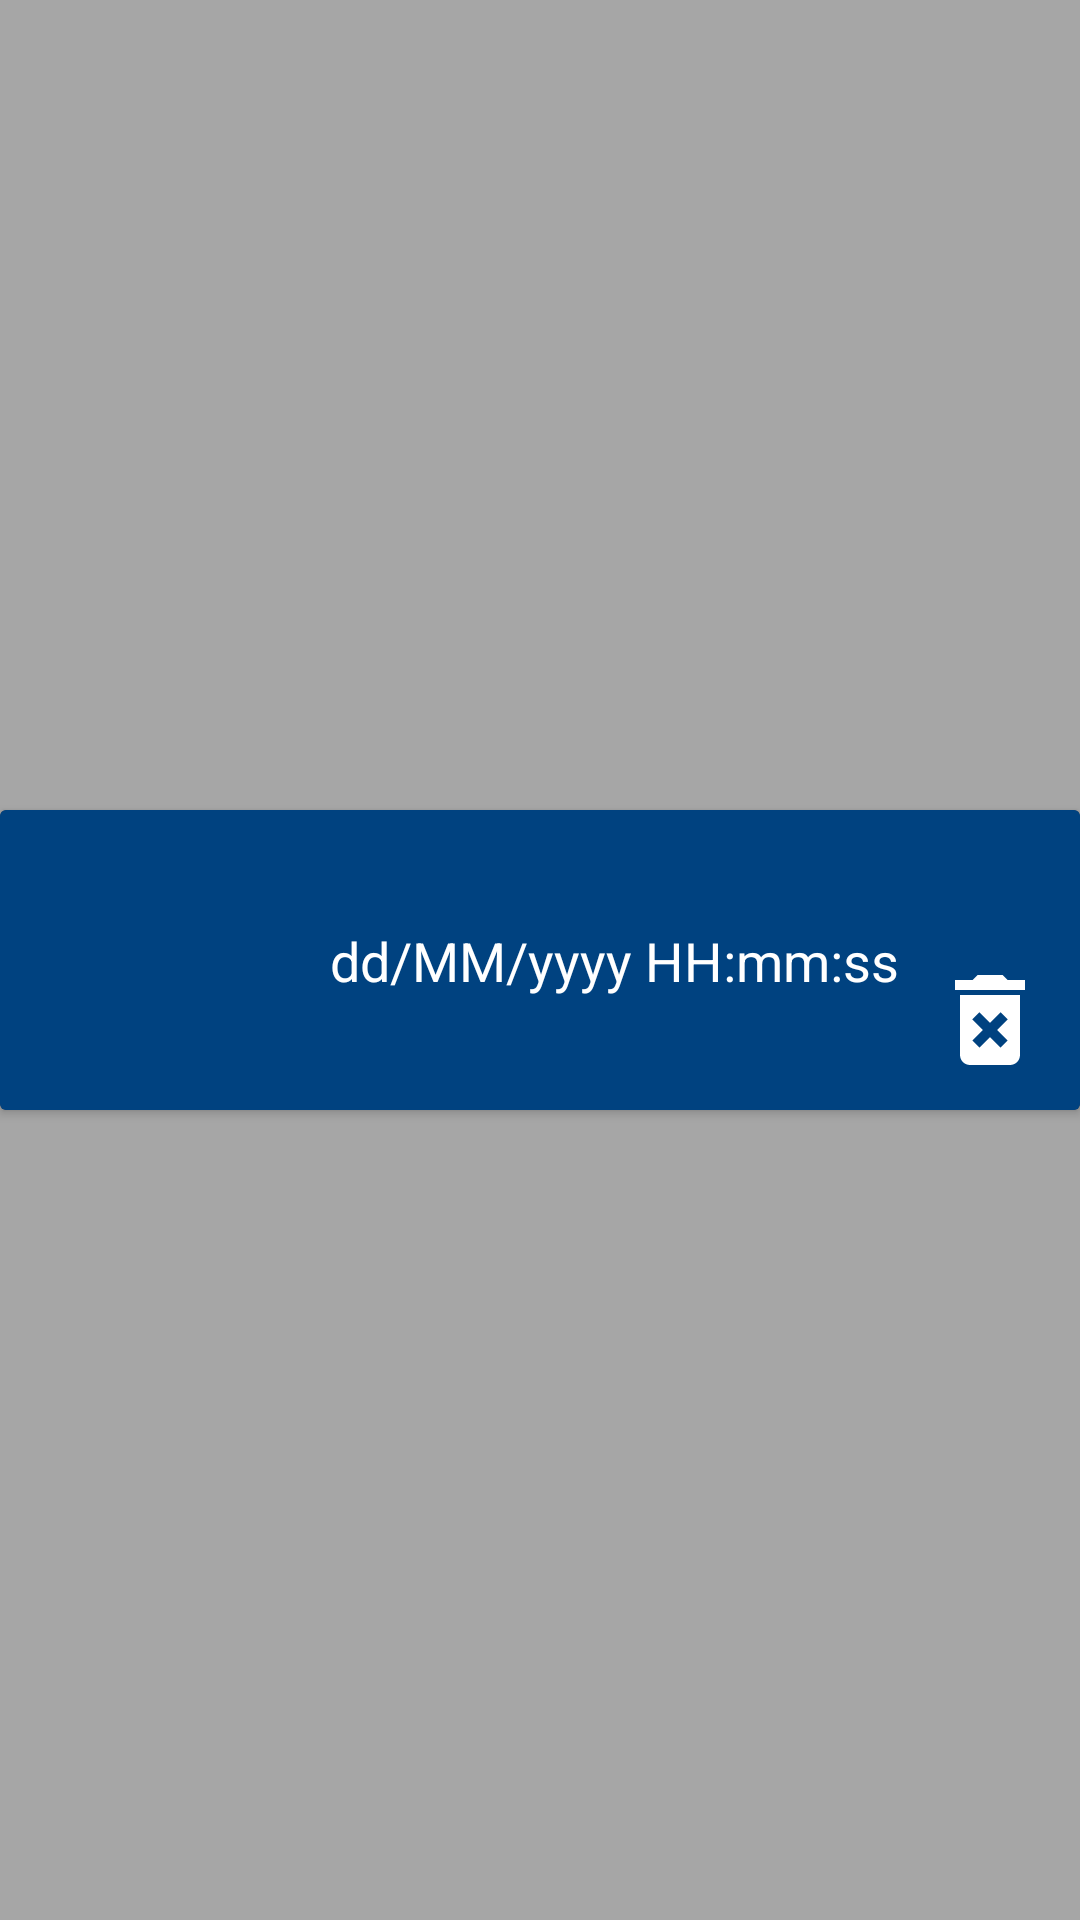

Here is an Android app screen rendered from its layout file. Give the layout XML and the strings, colors and styles it references.
<!-- AndroidManifest.xml: application theme Theme.AppCompat.NoActionBar -->
<!-- res/layout/history_row.xml -->
<?xml version="1.0" encoding="utf-8"?>
<androidx.constraintlayout.widget.ConstraintLayout xmlns:android="http://schemas.android.com/apk/res/android"
    xmlns:app="http://schemas.android.com/apk/res-auto"
    xmlns:tools="http://schemas.android.com/tools"
    android:layout_width="match_parent"
    android:layout_height="wrap_content"
    android:background="@color/greyBgDark">

    <androidx.cardview.widget.CardView
        android:layout_width="match_parent"
        android:layout_height="wrap_content"
        app:layout_constraintBottom_toBottomOf="parent"
        app:layout_constraintEnd_toEndOf="parent"
        app:layout_constraintStart_toStartOf="parent"
        app:layout_constraintTop_toTopOf="parent">

        <androidx.constraintlayout.widget.ConstraintLayout
            android:id="@+id/cardLayoutHistory"
            android:layout_width="match_parent"
            android:layout_height="match_parent"
            android:background="@color/bg3">

            <TextView
                android:id="@+id/dateHistoryRow"
                android:layout_width="wrap_content"
                android:layout_height="wrap_content"
                android:layout_marginStart="20dp"
                android:text="@string/date"
                android:textColor="@color/white"
                android:textSize="18sp"
                app:layout_constraintBottom_toBottomOf="@+id/imgHistoryRow"
                app:layout_constraintStart_toEndOf="@+id/imgHistoryRow"
                app:layout_constraintTop_toTopOf="@+id/imgHistoryRow" />

            <ImageView
                android:id="@+id/imgHistoryRow"
                android:layout_width="80dp"
                android:layout_height="80dp"
                android:layout_marginStart="10dp"
                android:layout_marginTop="10dp"
                android:layout_marginBottom="10dp"
                app:layout_constraintBottom_toBottomOf="parent"
                app:layout_constraintStart_toStartOf="parent"
                app:layout_constraintTop_toTopOf="parent"
                app:srcCompat="@drawable/load" />

            <ImageButton
                android:id="@+id/removeHistoryCard"
                android:layout_width="40dp"
                android:layout_height="40dp"
                android:layout_marginEnd="10dp"
                android:layout_marginBottom="10dp"
                android:background="?attr/selectableItemBackground"
                android:scaleType="fitCenter"
                app:layout_constraintBottom_toBottomOf="parent"
                app:layout_constraintEnd_toEndOf="parent"
                app:srcCompat="@drawable/ic_delete" />
        </androidx.constraintlayout.widget.ConstraintLayout>
    </androidx.cardview.widget.CardView>
</androidx.constraintlayout.widget.ConstraintLayout>
<!-- resources referenced by this layout -->
<resources>
  <color name="bg3">#004280</color>
  <color name="greyBgDark">#a6a6a6</color>
  <color name="white">#FFFFFFFF</color>
  <!-- drawable ic_delete (drawable) -->
  <vector android:height="24dp" android:tint="@color/bgTextColor"
      android:viewportHeight="24" android:viewportWidth="24"
      android:width="24dp" xmlns:android="http://schemas.android.com/apk/res/android">
      <path android:fillColor="@android:color/white" android:pathData="M6,19c0,1.1 0.9,2 2,2h8c1.1,0 2,-0.9 2,-2L18,7L6,7v12zM8.46,11.88l1.41,-1.41L12,12.59l2.12,-2.12 1.41,1.41L13.41,14l2.12,2.12 -1.41,1.41L12,15.41l-2.12,2.12 -1.41,-1.41L10.59,14l-2.13,-2.12zM15.5,4l-1,-1h-5l-1,1L5,4v2h14L19,4z"/>
  </vector>
  <string name="date">dd/MM/yyyy HH:mm:ss</string>
  <color name="bgTextColor">#FFFFFFFF</color>
</resources>
